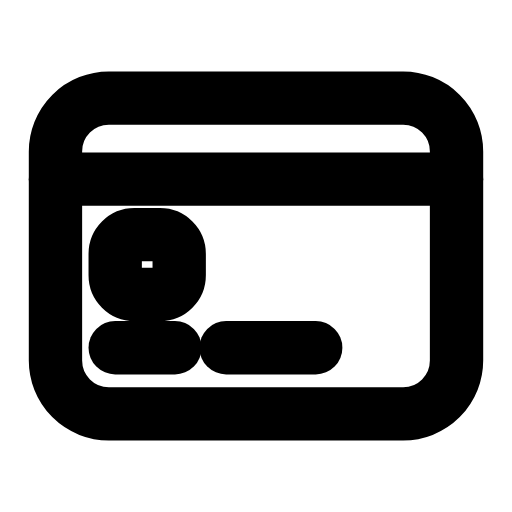
t = 0.00 s
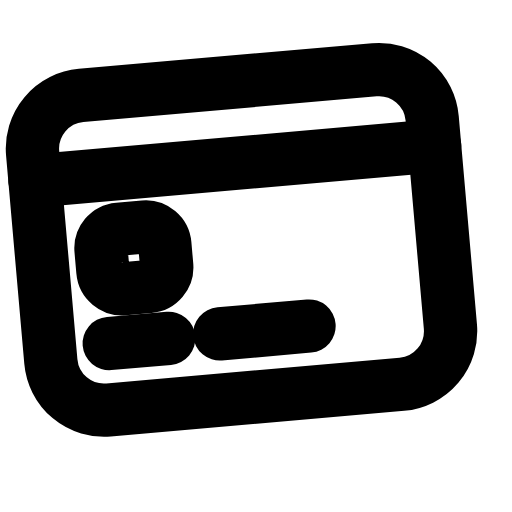
t = 0.28 s
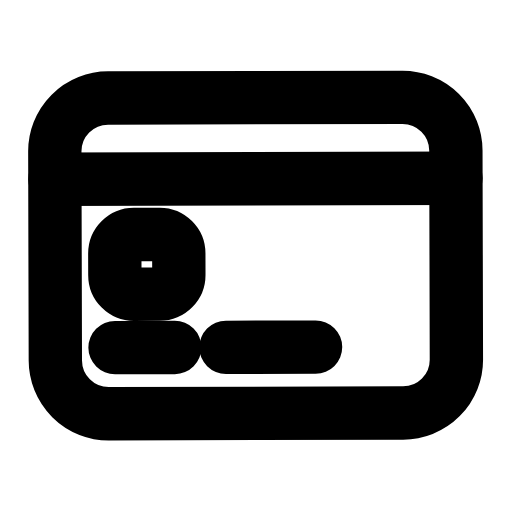
t = 0.48 s
t = 0.73 s: frame unchanged from t = 0.00 s, image omitted
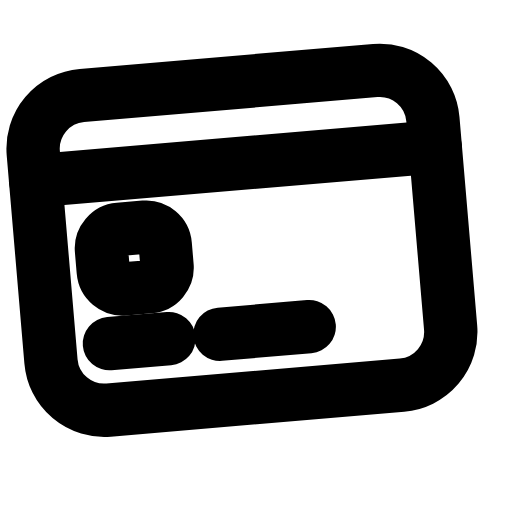
t = 1.03 s
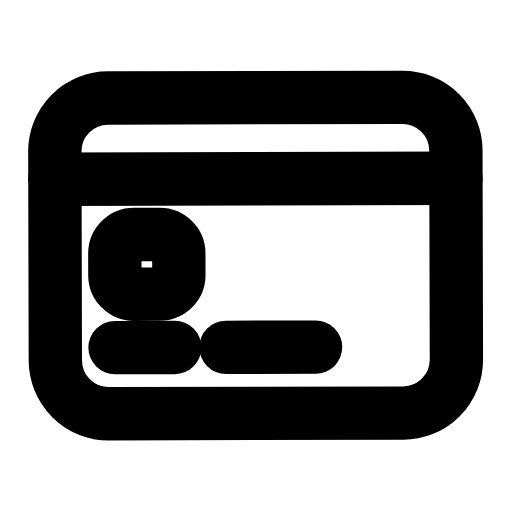
t = 1.26 s

The animated SVG that drew these frames (rendered in a browser with its animation timeline set to each time). Animation: 1 SMIL element (animateTransform=1); one cycle of 1.50 s, repeats indefinitely.

<svg xmlns="http://www.w3.org/2000/svg" width="24" height="24" viewBox="0 0 24 24" fill="none"><g><animateTransform attributeName="transform" type="rotate" values="0 3 19.4;-5 3 19.4;0 3 19.4;0 3 19.4;-5 3 19.4;0 3 19.4;0 3 19.4" keyTimes="0;0.189;0.45;0.6;0.774;0.9;1" dur="1.5s" repeatCount="indefinite" calcMode="spline" keySplines="0.16 1 0.3 1;0.16 1 0.3 1;0.16 1 0.3 1;0.16 1 0.3 1;0.16 1 0.3 1;0.16 1 0.3 1"/><rect stroke="currentColor" stroke-width="2.5" stroke-linecap="round" stroke-linejoin="round" fill="none" x="2.6" y="4.6" width="18.8" height="14.8" rx="2.5"></rect><line stroke="currentColor" stroke-width="2.5" stroke-linecap="round" stroke-linejoin="round" fill="none" x1="2.6" y1="8.4" x2="21.4" y2="8.4"></line><rect stroke="currentColor" stroke-width="2.5" stroke-linecap="round" stroke-linejoin="round" fill="none" x="5.4" y="11" width="3" height="2.8" rx="0.9"></rect><line stroke="currentColor" stroke-width="2.5" stroke-linecap="round" stroke-linejoin="round" fill="none" x1="5.4" y1="16.3" x2="8.2" y2="16.3"></line><line stroke="currentColor" stroke-width="2.5" stroke-linecap="round" stroke-linejoin="round" fill="none" x1="10.6" y1="16.3" x2="14.8" y2="16.3"></line></g></svg>
